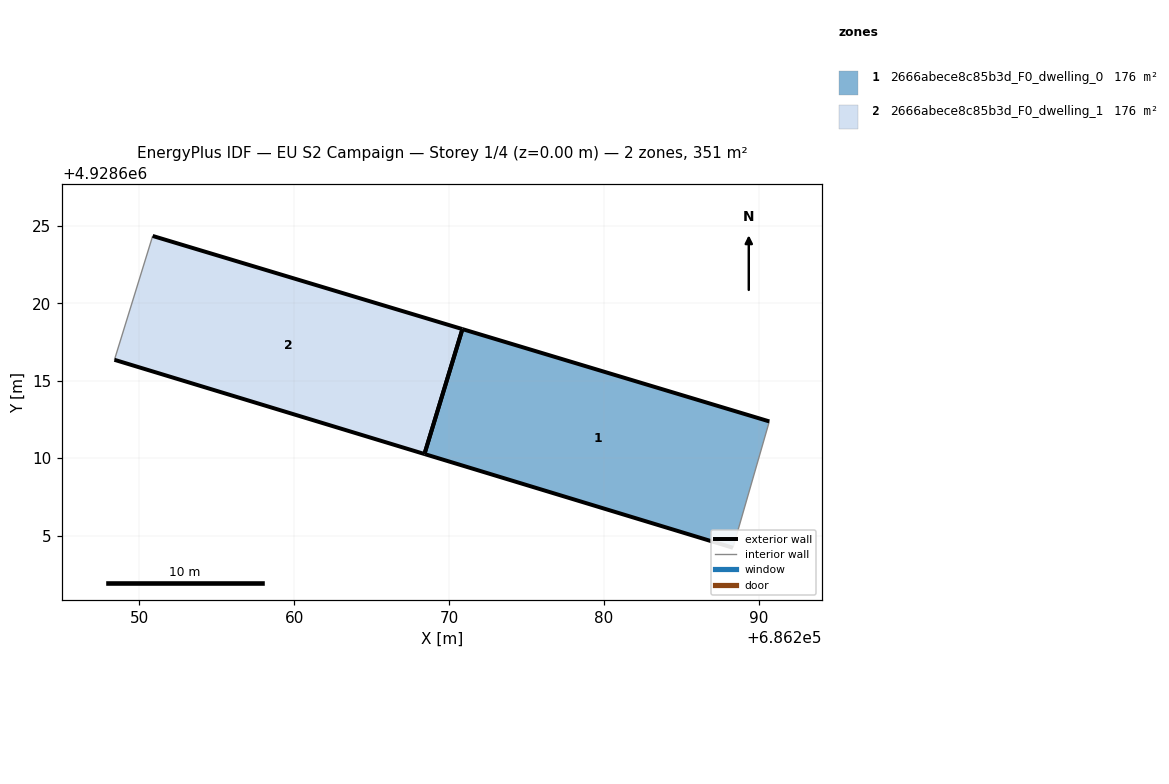
=== STOREY PLAN SPEC (per zone: floor XY polygon, exterior-wall plan segments, windows/doors) ===
zone 1: 2666abece8c85b3d_F0_dwelling_0  (175.7 m²)
  floor: (686288.35, 4928604.21) (686290.70, 4928612.37) (686270.87, 4928618.34) (686268.42, 4928610.27)
  exterior wall: (686288.35, 4928604.21) – (686268.42, 4928610.27)  [20.8 m]
  exterior wall: (686270.87, 4928618.34) – (686290.70, 4928612.37)  [20.7 m]
  exterior wall: (686268.42, 4928610.27) – (686270.87, 4928618.34)  [8.4 m]
  interior walls: 1
zone 2: 2666abece8c85b3d_F0_dwelling_1  (175.7 m²)
  floor: (686268.42, 4928610.27) (686270.87, 4928618.34) (686250.87, 4928624.35) (686248.40, 4928616.35)
  exterior wall: (686268.42, 4928610.27) – (686248.40, 4928616.35)  [20.9 m]
  exterior wall: (686250.87, 4928624.35) – (686270.87, 4928618.34)  [20.9 m]
  exterior wall: (686270.87, 4928618.34) – (686268.42, 4928610.27)  [8.4 m]
  interior walls: 1

=== DERIVED (storey summary) ===
Building: EU S2 Campaign
Storey: 1 of 4  (floor level z = 0.00 m)
Storey gross floor area: 351.4 m²
Zones on this storey: 2
  - 2666abece8c85b3d_F0_dwelling_0: floor 175.7 m²; exterior wall 50.0 m (149.9 m²); WWR 0.0%
  - 2666abece8c85b3d_F0_dwelling_1: floor 175.7 m²; exterior wall 50.3 m (150.8 m²); WWR 0.0%
Zone adjacency: (none detected)